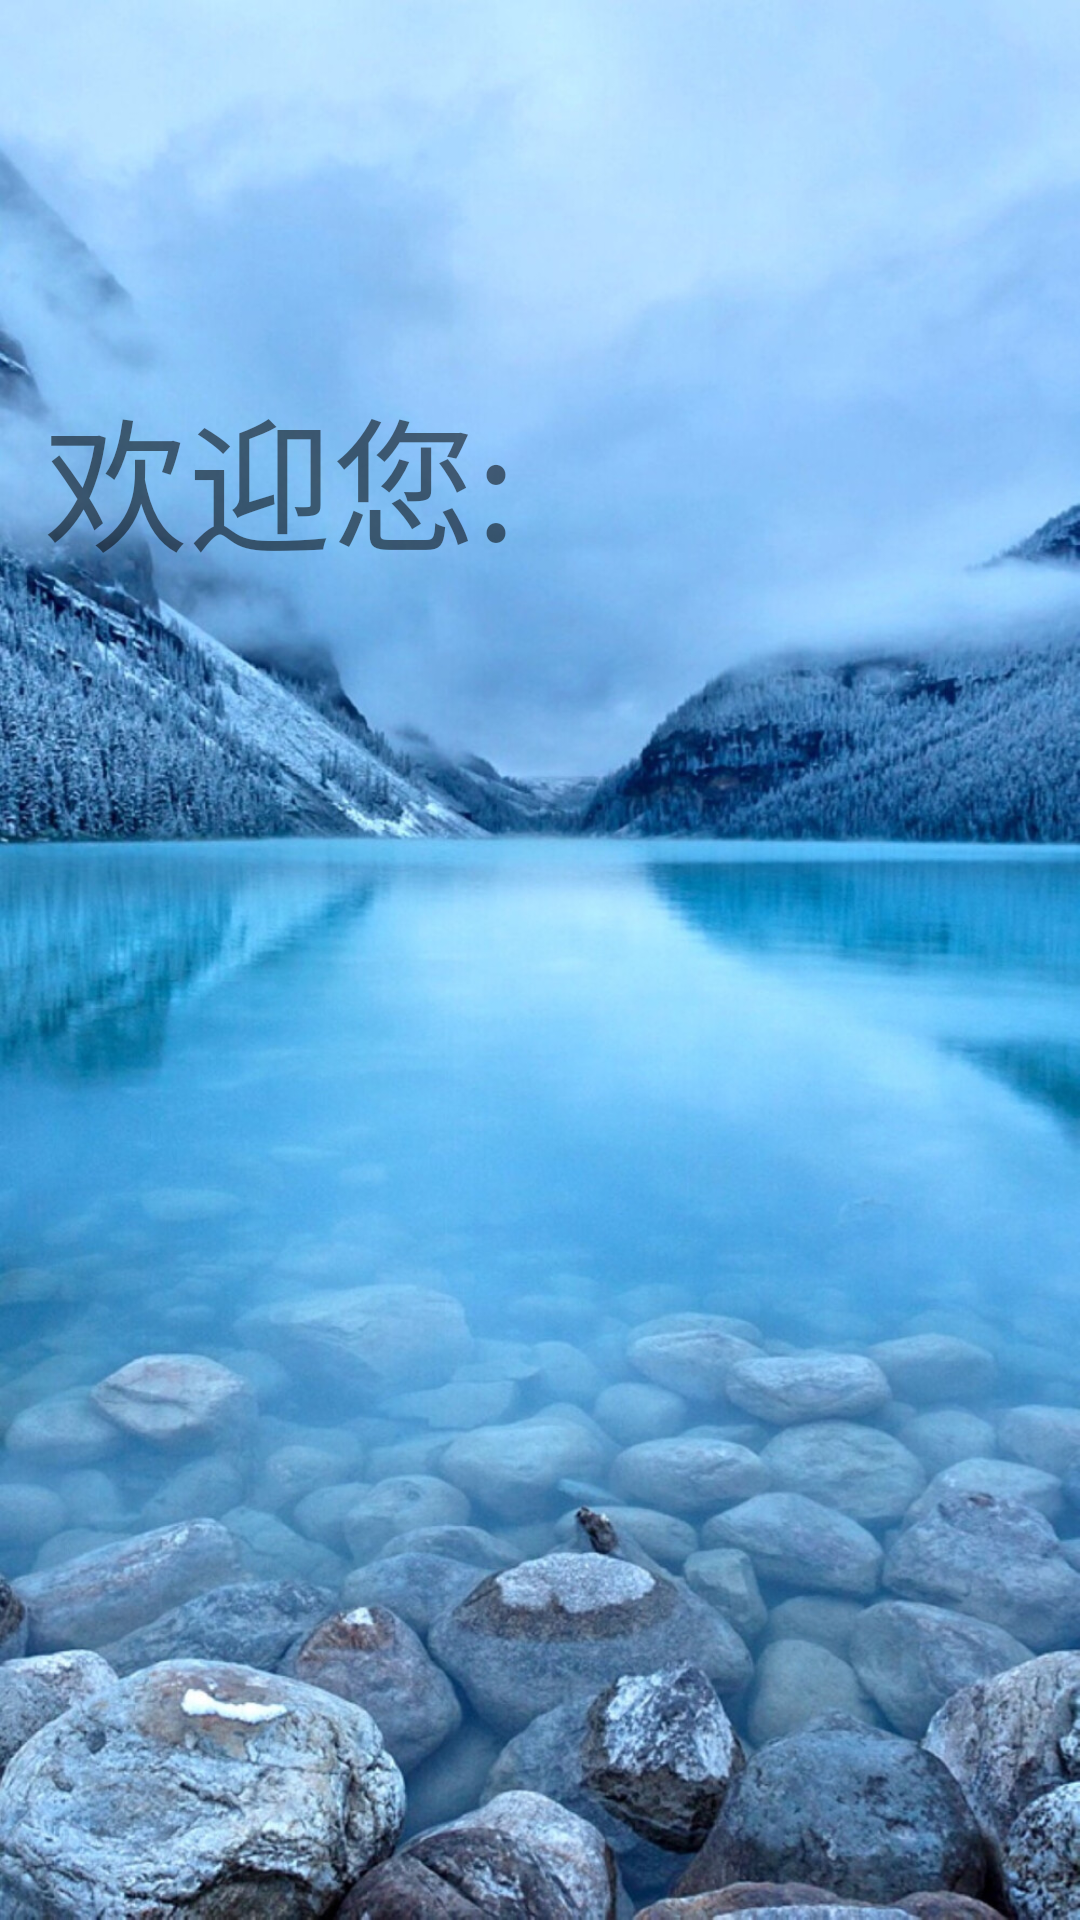

Here is an Android app screen rendered from its layout file. Give the layout XML and the strings, colors and styles it references.
<!-- AndroidManifest.xml: application theme Theme.MyApplication -->
<!-- res/layout/test5_1_login.xml -->
<?xml version="1.0" encoding="utf-8"?>
<android.support.constraint.ConstraintLayout xmlns:android="http://schemas.android.com/apk/res/android"
    xmlns:app="http://schemas.android.com/apk/res-auto"
    xmlns:tools="http://schemas.android.com/tools"
    android:layout_width="match_parent"
    android:layout_height="match_parent"
    android:background="@drawable/panghu"
    tools:context=".test5_1_login">

    <TextView
        android:id="@+id/username_5_1"
        android:layout_width="wrap_content"
        android:layout_height="wrap_content"
        android:layout_marginStart="32dp"
        android:layout_marginTop="24dp"
        android:textColor="@color/teal_700"
        android:textSize="34sp"
        app:layout_constraintStart_toStartOf="@+id/textView8"
        app:layout_constraintTop_toBottomOf="@+id/textView8" />

    <TextView
        android:id="@+id/textView8"
        android:layout_width="wrap_content"
        android:layout_height="wrap_content"
        android:text="欢迎您:"
        android:textSize="48sp"
        app:layout_constraintBottom_toBottomOf="parent"
        app:layout_constraintEnd_toEndOf="parent"
        app:layout_constraintHorizontal_bias="0.073"
        app:layout_constraintStart_toStartOf="parent"
        app:layout_constraintTop_toTopOf="parent"
        app:layout_constraintVertical_bias="0.218" />
</android.support.constraint.ConstraintLayout>
<!-- resources referenced by this layout -->
<resources>
  <!-- drawable panghu: jpg bitmap (drawable-mdpi, 328961 bytes) -->
  <style name="Theme.MyApplication" parent="Theme.AppCompat.Light.DarkActionBar">
          
          <item name="colorPrimary">@color/purple_500</item>
          <item name="colorPrimaryDark">@color/purple_700</item>
          <item name="colorAccent">@color/teal_200</item>
          
      </style>
  <!-- not gathered from this repository: default colours our renderer supplied (Android Studio template values) -->
  <color name="purple_500">#FF6200EE</color>
  <color name="purple_700">#FF3700B3</color>
  <color name="teal_200">#FF03DAC5</color>
  <color name="teal_700">#FF018786</color>
</resources>
